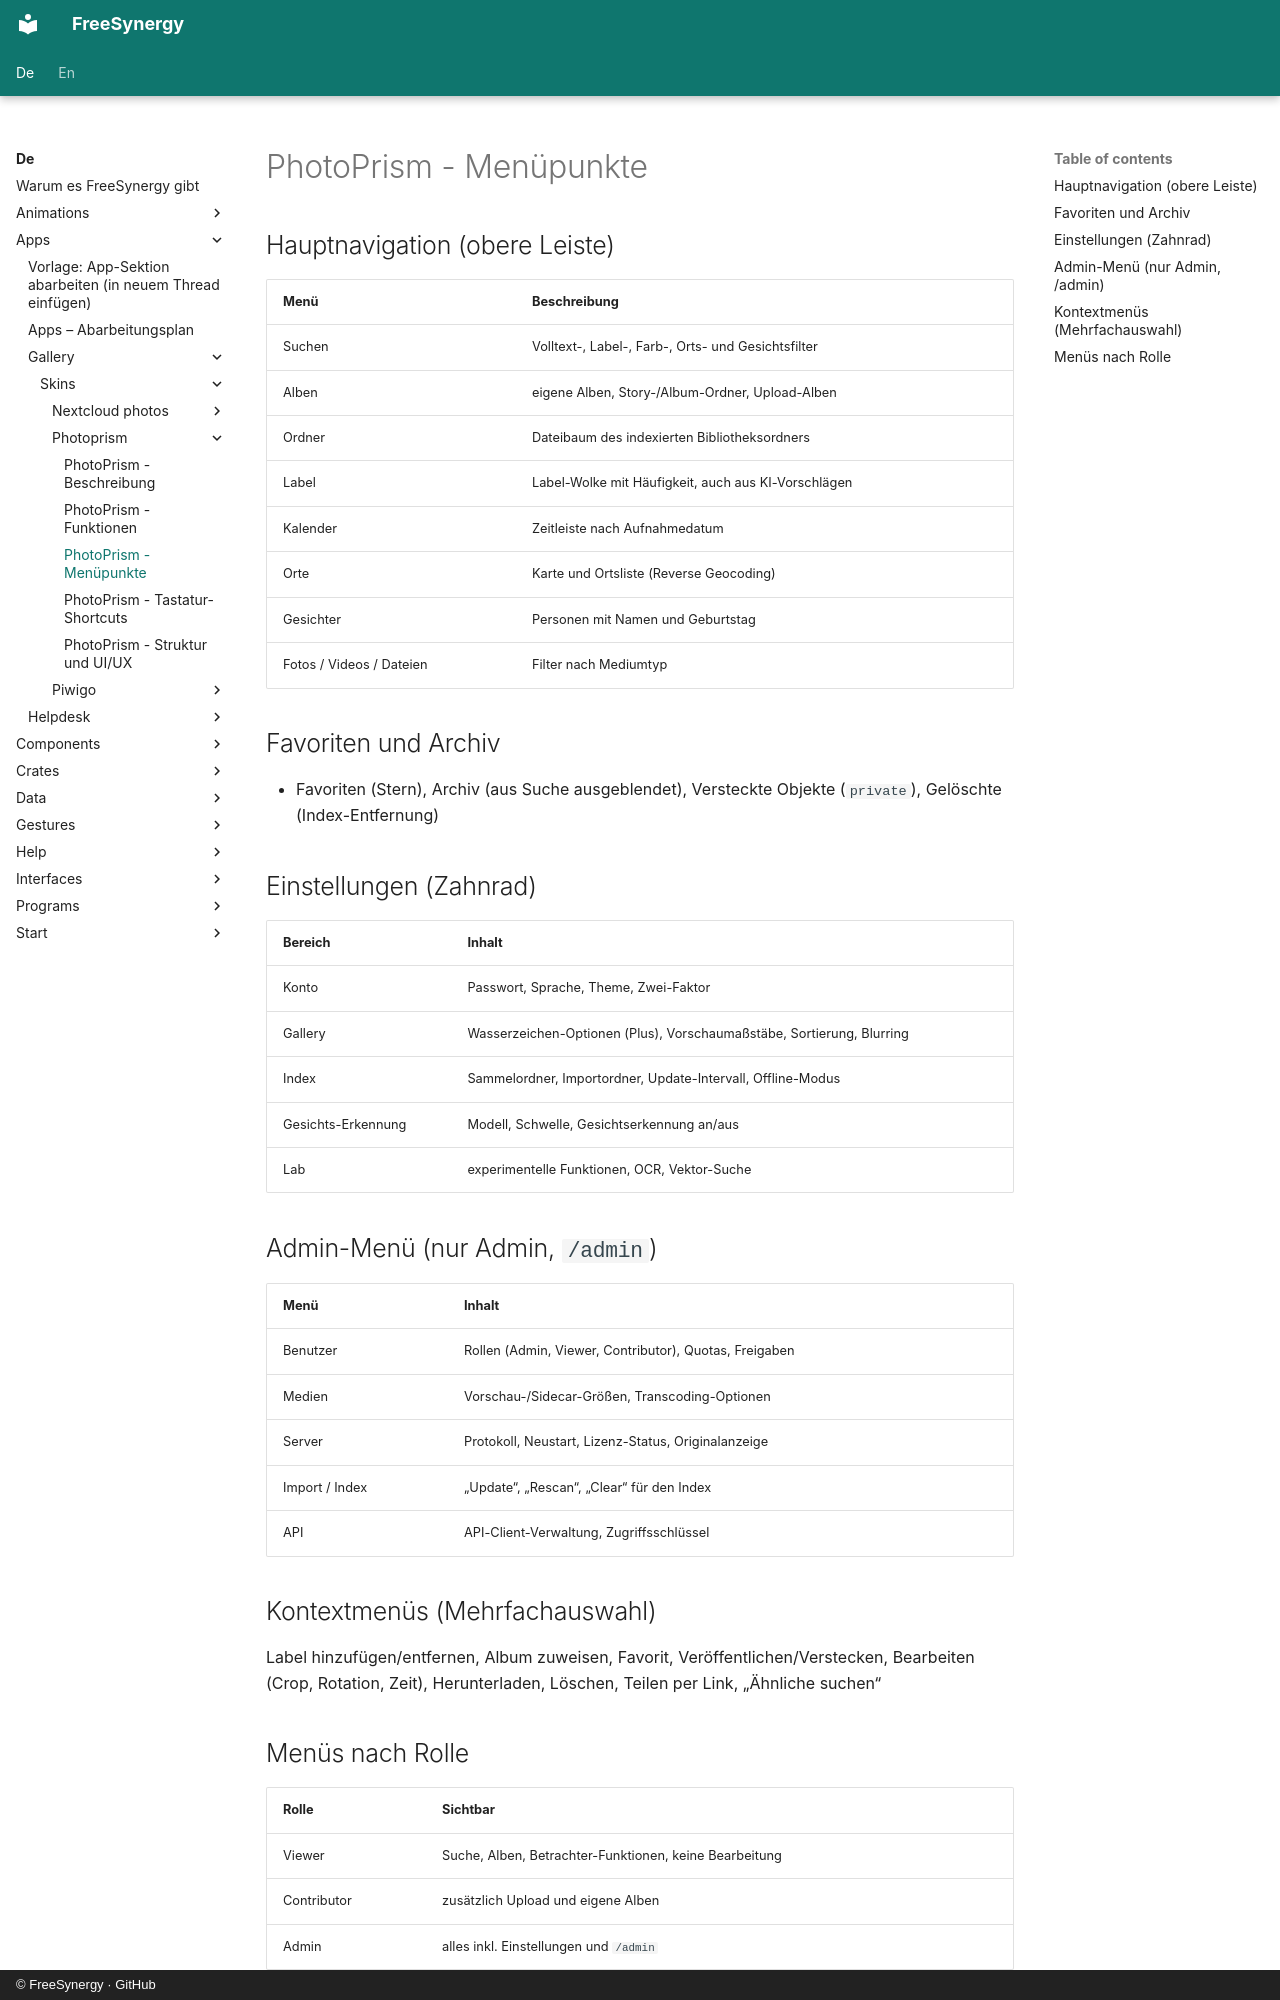

repository: FreeSynergy/fs-documentation · page: de/apps/gallery/skins/photoprism/menu/index.html · generator: mkdocs · copyright: © FreeSynergy · GitHub

# PhotoPrism - Menüpunkte

## Hauptnavigation (obere Leiste)

| Menü | Beschreibung |
|------|--------------|
| Suchen | Volltext-, Label-, Farb-, Orts- und Gesichtsfilter |
| Alben | eigene Alben, Story-/Album-Ordner, Upload-Alben |
| Ordner | Dateibaum des indexierten Bibliotheksordners |
| Label | Label-Wolke mit Häufigkeit, auch aus KI-Vorschlägen |
| Kalender | Zeitleiste nach Aufnahmedatum |
| Orte | Karte und Ortsliste (Reverse Geocoding) |
| Gesichter | Personen mit Namen und Geburtstag |
| Fotos / Videos / Dateien | Filter nach Mediumtyp |

## Favoriten und Archiv

- Favoriten (Stern), Archiv (aus Suche ausgeblendet), Versteckte Objekte (`private`), Gelöschte (Index-Entfernung)

## Einstellungen (Zahnrad)

| Bereich | Inhalt |
|---------|--------|
| Konto | Passwort, Sprache, Theme, Zwei-Faktor |
| Gallery | Wasserzeichen-Optionen (Plus), Vorschaumaßstäbe, Sortierung, Blurring |
| Index | Sammelordner, Importordner, Update-Intervall, Offline-Modus |
| Gesichts-Erkennung | Modell, Schwelle, Gesichtserkennung an/aus |
| Lab | experimentelle Funktionen, OCR, Vektor-Suche |

## Admin-Menü (nur Admin, `/admin`)

| Menü | Inhalt |
|------|--------|
| Benutzer | Rollen (Admin, Viewer, Contributor), Quotas, Freigaben |
| Medien | Vorschau-/Sidecar-Größen, Transcoding-Optionen |
| Server | Protokoll, Neustart, Lizenz-Status, Originalanzeige |
| Import / Index | „Update“, „Rescan“, „Clear“ für den Index |
| API | API-Client-Verwaltung, Zugriffsschlüssel |

## Kontextmenüs (Mehrfachauswahl)

Label hinzufügen/entfernen, Album zuweisen, Favorit, Veröffentlichen/Verstecken, Bearbeiten (Crop, Rotation, Zeit), Herunterladen, Löschen, Teilen per Link, „Ähnliche suchen“
